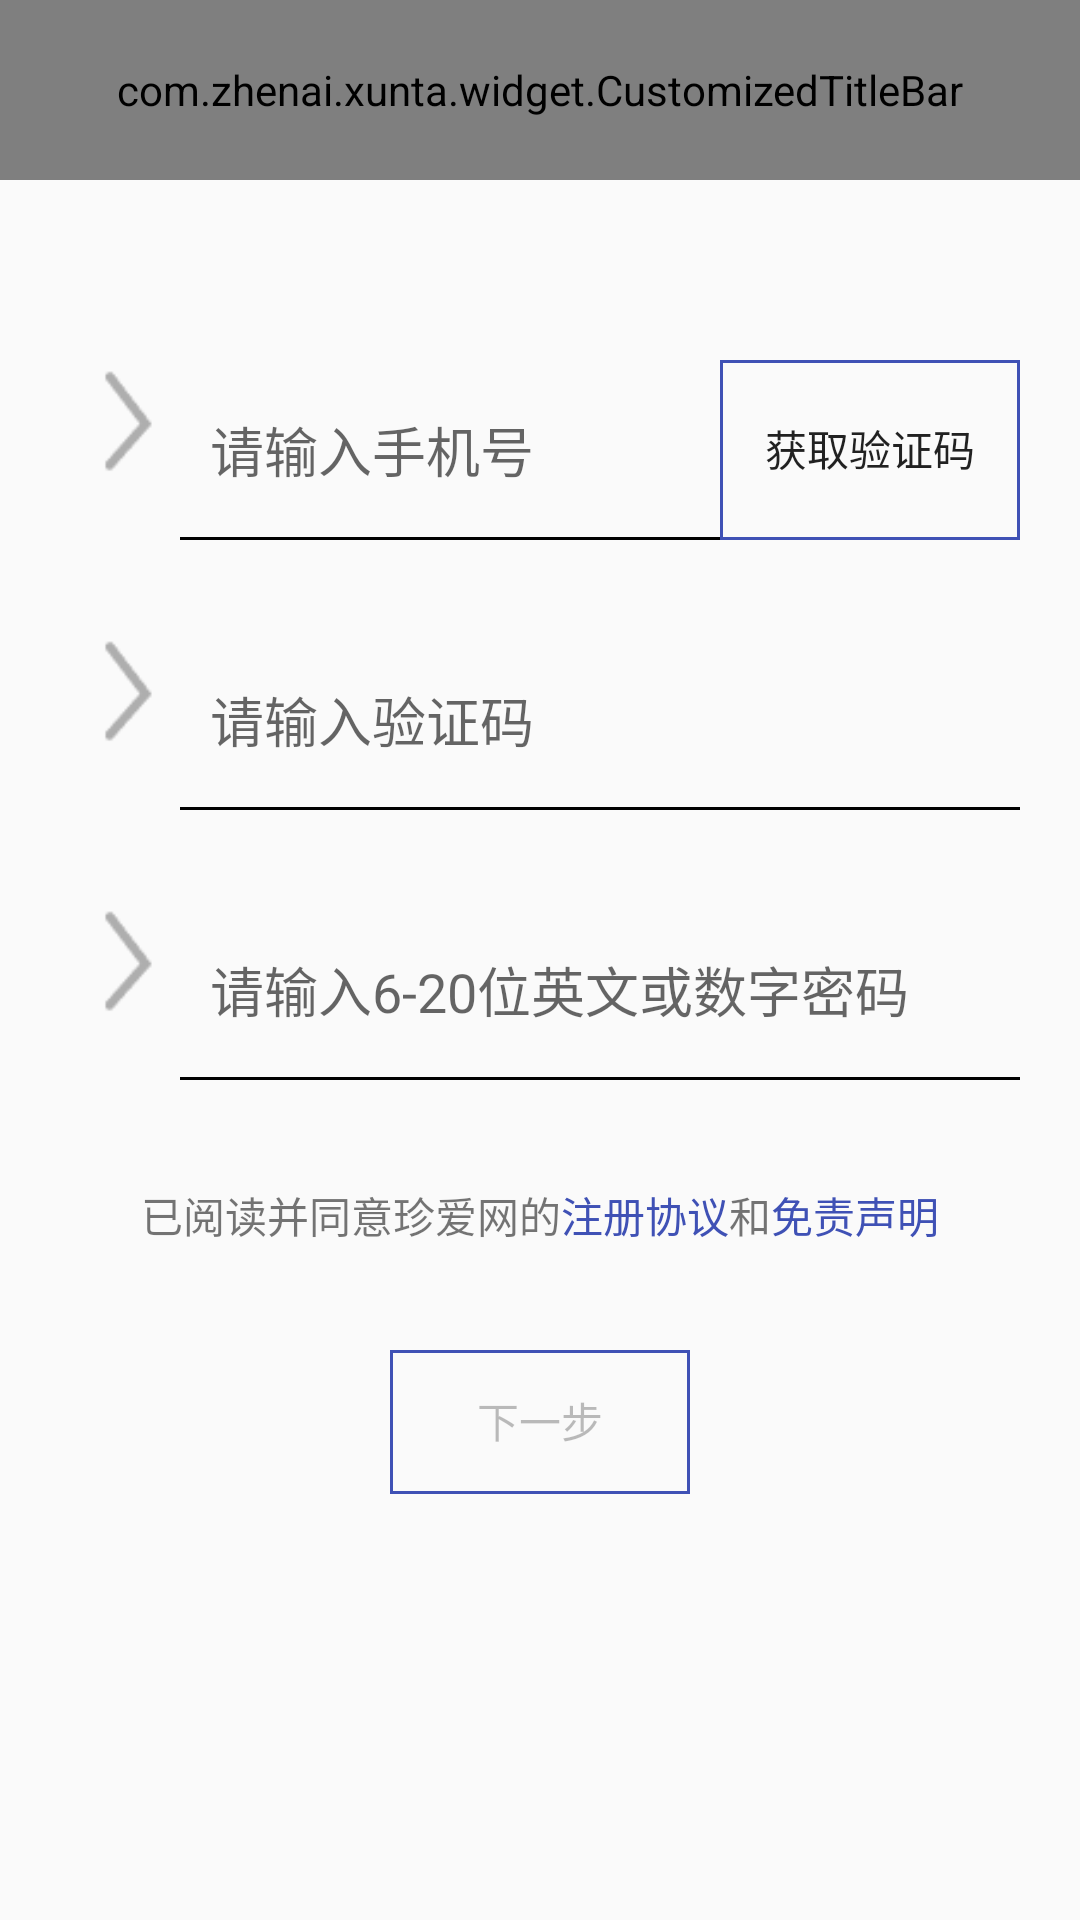

Produce the Android XML layout that renders to this screen, including the resource entries it uses.
<!-- AndroidManifest.xml: application theme AppTheme -->
<!-- res/layout/activity_register.xml -->
<?xml version="1.0" encoding="utf-8"?>
<LinearLayout xmlns:android="http://schemas.android.com/apk/res/android"
    xmlns:app="http://schemas.android.com/apk/res-auto"
    android:orientation="vertical"
    android:layout_width="match_parent"
    android:layout_height="match_parent">

    <com.zhenai.xunta.widget.CustomizedTitleBar
        android:layout_width="match_parent"
        android:layout_height="60dp"
        app:title_back_icon_visible="true"
        app:title_back_icon="@drawable/arrow_left"
        app:title_text="注册">
    </com.zhenai.xunta.widget.CustomizedTitleBar>

    <RelativeLayout
        android:layout_width="match_parent"
        android:layout_height="60dp"
        android:layout_marginTop="60dp"
        android:layout_marginStart="20dp"
        android:layout_marginEnd="20dp">
        <ImageView
            android:id="@+id/iv_register_phone"
            android:layout_width="40dp"
            android:layout_height="40dp"
            android:layout_gravity="center"
            android:src="@drawable/arrow"/>
        <EditText
            android:id="@+id/et_register_telphone_number"
            android:layout_width="match_parent"
            android:layout_height="match_parent"
            android:layout_gravity="center"
            android:layout_marginStart="10dp"
            android:layout_toEndOf="@+id/iv_register_phone"
            android:inputType="number"
            android:background="@null"
            android:hint="请输入手机号"/>

        <View
            android:layout_width="match_parent"
            android:layout_height="1dp"
            android:layout_alignBottom="@+id/et_register_telphone_number"
            android:layout_marginStart="40dp"
            android:background="@color/black"/>
        <Button
            android:id="@+id/btn_register_validate_code"
            android:layout_width="100dp"
            android:layout_height="match_parent"
            android:layout_alignParentRight="true"
            android:background="@drawable/btn_border_bg"
            android:textSize="14sp"
            android:text="获取验证码"/>

    </RelativeLayout>

    <RelativeLayout
        android:layout_width="match_parent"
        android:layout_height="60dp"
        android:layout_marginTop="30dp"
        android:layout_marginStart="20dp"
        android:layout_marginEnd="20dp">
        <ImageView
            android:id="@+id/iv_register_validate_code"
            android:layout_width="40dp"
            android:layout_height="40dp"
            android:layout_gravity="center"
            android:src="@drawable/arrow"/>
        <EditText
            android:id="@+id/et_register_validate_code"
            android:layout_width="match_parent"
            android:layout_height="match_parent"
            android:layout_gravity="center"
            android:layout_marginStart="10dp"
            android:layout_toEndOf="@+id/iv_register_validate_code"
            android:background="@null"
            android:inputType="number"
            android:hint="请输入验证码"/>

        <View
            android:layout_width="match_parent"
            android:layout_height="1dp"
            android:layout_alignBottom="@+id/et_register_validate_code"
            android:layout_marginStart="40dp"
            android:background="@color/black"/>

    </RelativeLayout>

    <RelativeLayout
        android:layout_width="match_parent"
        android:layout_height="60dp"
        android:layout_marginTop="30dp"
        android:layout_marginStart="20dp"
        android:layout_marginEnd="20dp">
        <ImageView
            android:id="@+id/iv_register_password"
            android:layout_width="40dp"
            android:layout_height="40dp"
            android:layout_gravity="center"
            android:src="@drawable/arrow"/>
        <EditText
            android:id="@+id/et_register_password"
            android:layout_width="match_parent"
            android:layout_height="match_parent"
            android:layout_gravity="center"
            android:layout_marginStart="10dp"
            android:layout_toEndOf="@+id/iv_register_password"
            android:background="@null"
            android:maxLines="1"
            android:singleLine="true"
            android:hint="请输入6-20位英文或数字密码"/>

        <View
            android:layout_width="match_parent"
            android:layout_height="1dp"
            android:layout_alignBottom="@+id/et_register_password"
            android:layout_marginStart="40dp"
            android:background="@color/black"/>

    </RelativeLayout>

    <LinearLayout
        android:layout_width="match_parent"
        android:layout_height="50dp"
        android:orientation="horizontal"
        android:layout_marginTop="20dp"
        android:gravity="center_horizontal">

        <TextView
            android:layout_width="wrap_content"
            android:layout_height="match_parent"
            android:gravity="center"
            android:text="已阅读并同意珍爱网的"/>

        <TextView
            android:id="@+id/tv_protocol"
            android:layout_width="wrap_content"
            android:layout_height="match_parent"
            android:gravity="center"
            android:clickable="true"
            android:textColor="@color/blue"
            android:text="注册协议"/>

        <TextView
            android:layout_width="wrap_content"
            android:layout_height="match_parent"
            android:gravity="center"
            android:text="和"/>


        <TextView
            android:id="@+id/tv_disclaimer"
            android:layout_width="wrap_content"
            android:layout_height="match_parent"
            android:gravity="center"
            android:clickable="true"
            android:textColor="@color/blue"
            android:text="免责声明"/>


    </LinearLayout>

    <Button
        android:id="@+id/btn_register_next"
        android:layout_width="100dp"
        android:layout_height="wrap_content"
        android:background="@drawable/btn_border_bg"
        android:layout_gravity="center_horizontal"
        android:layout_marginTop="20dp"
        android:enabled="false"
        android:text="下一步"/>

</LinearLayout>
<!-- resources referenced by this layout -->
<resources>
  <color name="black">#000000</color>
  <color name="blue">#3F51B5</color>
  <!-- drawable arrow: png bitmap (drawable, 1527 bytes) -->
  <!-- drawable arrow_left: png bitmap (drawable, 1443 bytes) -->
  <!-- drawable btn_border_bg (drawable) -->
  <?xml version="1.0" encoding="utf-8"?>
  <shape xmlns:android="http://schemas.android.com/apk/res/android"
      android:useLevel="false" >
      <solid android:color="@null"/>
      <padding android:left="1dp"
          android:right="1dp"
          android:bottom="1dp"/>
  
      <stroke android:width="1dp"
          android:color="@color/blue" />
      
      <size android:width="40dp"
          android:height="20dp"
          />
      
  </shape>
  <style name="AppTheme" parent="Theme.AppCompat.Light.DarkActionBar">
          
          <item name="colorPrimary">@color/colorPrimary</item>
          <item name="colorPrimaryDark">@color/colorPrimaryDark</item>
          <item name="colorAccent">@color/colorAccent</item>
          <item name="windowNoTitle">true</item>
      </style>
  <color name="colorPrimary">#3F51B5</color>
  <color name="colorPrimaryDark">#303F9F</color>
  <color name="colorAccent">#FF4081</color>
</resources>
